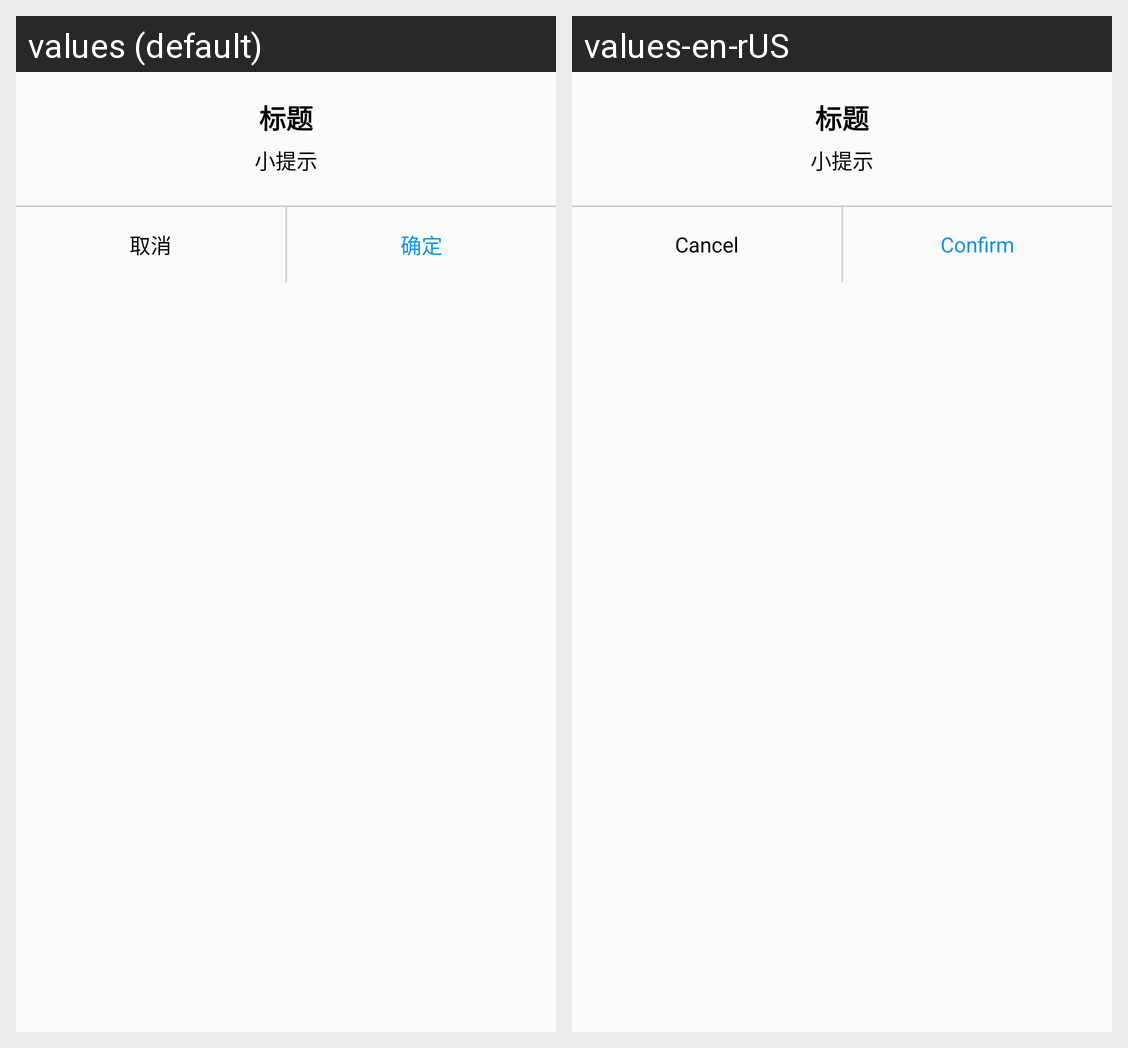

The Android screen above is rendered under two locales of the same app. Produce the string resources it draws, with the default and per-locale values.
Android screen res/layout/dialog_message.xml rendered under 2 locales, left to right: values (default), values-en-rUS. Device: Nexus 5 (rendered at 1080×1920; each locale shown at half size, 540×960, under a caption strip naming it); theme AppTheme.
Strings drawn on this screen, with the default value and each locale's value (text and hints the layout hard-codes, and strings that could not be matched under every locale, appear in the picture but are not listed):

text_cancel
  values: 取消
  values-en-rUS: Cancel

text_confirm
  values: 确定
  values-en-rUS: Confirm
